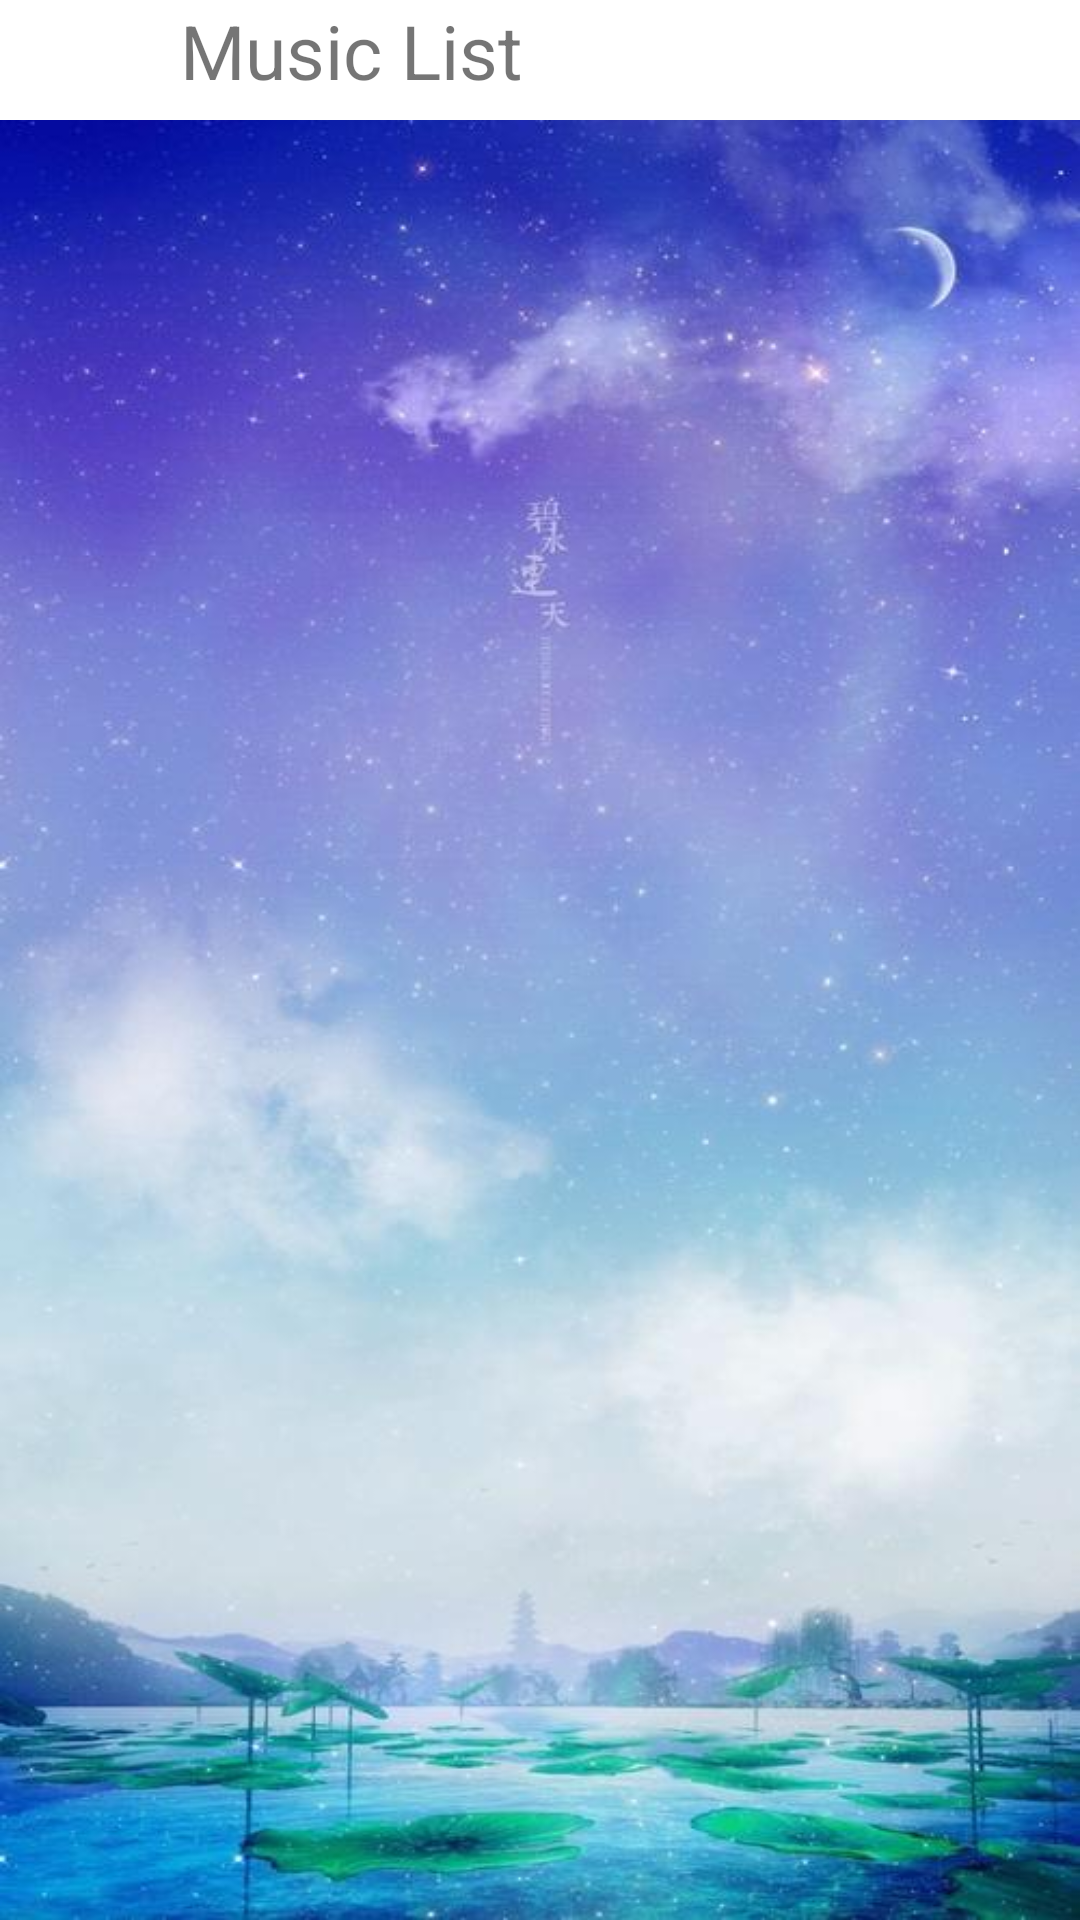

Write the Android layout XML for this screen, with the resource values it uses.
<!-- AndroidManifest.xml: application theme Theme.Exp4 -->
<!-- res/layout/activity_main.xml -->
<?xml version="1.0" encoding="utf-8"?>

<LinearLayout xmlns:android="http://schemas.android.com/apk/res/android"
    xmlns:app="http://schemas.android.com/apk/res-auto"
    xmlns:tools="http://schemas.android.com/tools"
    android:orientation="vertical"
    android:layout_width="match_parent"
    android:layout_height="match_parent"
    tools:context=".MainActivity">
    <include layout="@layout/title_list"/>

    <ListView
        android:id="@+id/lv"
        android:background="@drawable/bg_list"
        android:layout_width="match_parent"
        android:layout_height="match_parent"/>
</LinearLayout>
<!-- res/layout/title_list.xml (included above) -->
<?xml version="1.0" encoding="utf-8"?>

<RelativeLayout
    xmlns:android="http://schemas.android.com/apk/res/android"
    android:layout_width="match_parent"
    android:layout_height="40dp"
    android:orientation="horizontal"
    android:background="@color/color_primary">

    <ImageButton
        android:id="@+id/ib_back1"
        android:layout_width="wrap_content"
        android:layout_height="30dp"
        android:layout_marginLeft="10dp"
        android:layout_marginTop="5dp"
        android:background="@drawable/back" />
    <TextView
        android:layout_width="300dp"
        android:layout_height="35dp"
        android:textSize="25dp"
        android:text="Music List"
        android:layout_marginLeft="60dp"/>

</RelativeLayout>
<!-- resources referenced by this layout -->
<resources>
  <!-- drawable back (drawable) -->
  <?xml version="1.0" encoding="utf-8"?>
  
  <selector xmlns:tools="http://schemas.android.com/tools" xmlns:android="http://schemas.android.com/apk/res/android" tools:ignore="ExtraText">
      back
  </selector>
  <!-- drawable bg_list: jpg bitmap (drawable-v24, 45523 bytes) -->
  <style name="Theme.Exp4" parent="Theme.MaterialComponents.DayNight.DarkActionBar">
          
          <item name="colorPrimary">@color/purple_500</item>
          <item name="colorPrimaryVariant">@color/purple_700</item>
          <item name="colorOnPrimary">@color/white</item>
          
          <item name="colorSecondary">@color/teal_200</item>
          <item name="colorSecondaryVariant">@color/teal_700</item>
          <item name="colorOnSecondary">@color/black</item>
          
          <item name="android:statusBarColor" tools:targetApi="l">?attr/colorPrimaryVariant</item>
          
      </style>
  <!-- not gathered from this repository: default colours our renderer supplied (Android Studio template values) -->
  <color name="purple_500">#FF6200EE</color>
  <color name="purple_700">#FF3700B3</color>
  <color name="teal_200">#FF03DAC5</color>
  <color name="teal_700">#FF018786</color>
  <color name="black">#FF000000</color>
  <color name="white">#FFFFFFFF</color>
</resources>
